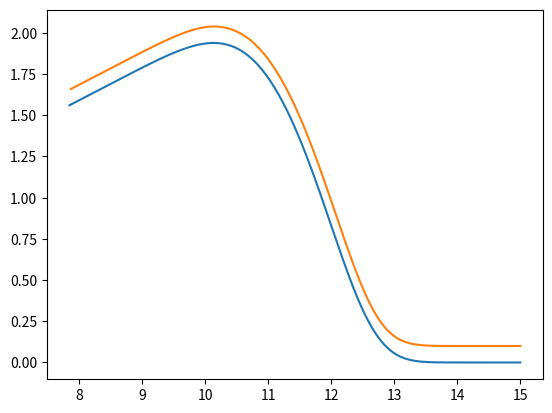

Here is the Python script that generated this plot: (Note: this script raises an exception after producing the figure.)
import numpy as np
import matplotlib.pyplot as plt;plt.ion()

r0, r1 = 8, 15
hga, hgb = 8,4
hgn = 6
num_pet = 16

hypergauss = lambda r: np.exp(-((r - hga)/hgb)**hgn)

hypx = lambda r: r*np.cos(hypergauss(r)*np.pi/num_pet)
hypy = lambda r: r*np.sin(hypergauss(r)*np.pi/num_pet)

dadr = lambda r: hypergauss(r) * (-hgn/hgb)*((r-hga)/hgb)**(hgn-1)

rxy = lambda x, y: np.sqrt(x**2 + y**2)
dydx = lambda x, y: (y + np.pi/num_pet*dadr(rxy(x,y))*rxy(x,y)*x) / \
                    (x - np.pi/num_pet*dadr(rxy(x,y))*rxy(x,y)*y)

rads = np.linspace(r0, r1, 1000)
apod = hypergauss(rads)

# plt.plot(rads, apod)

x = hypx(rads)
y = hypy(rads)

newx = lambda x, y, d: x + d/np.sqrt(1. + 1./dydx(x,y)**2)
newy = lambda x, y, d: y + d/np.sqrt(1. + dydx(x,y)**2)

etch = 0.1
x2 = newx(x,y, etch)
y2 = newy(x,y, etch)

plt.figure()
plt.plot(x,y)
plt.plot(x2, y2)

# the = np.linspace(0,2*np.pi, 1000)
# rr = 10
#
# xc = rr*np.cos(the)
# yc = rr*np.sin(the)
#
# xc2 = xc + etch*10/np.sqrt(1. + (xc/yc)**2)
# yc2 = yc + etch*10/np.sqrt(1. + (yc/xc)**2)
#
# plt.figure()
# plt.plot(xc, yc)
# plt.plot(xc2, yc2)

breakpoint()
